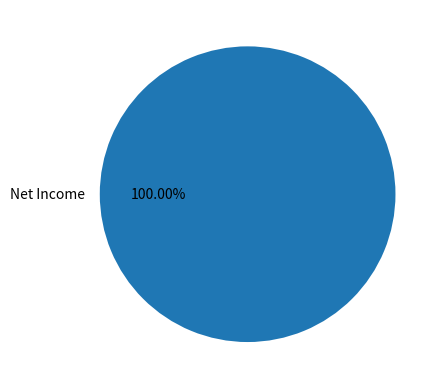
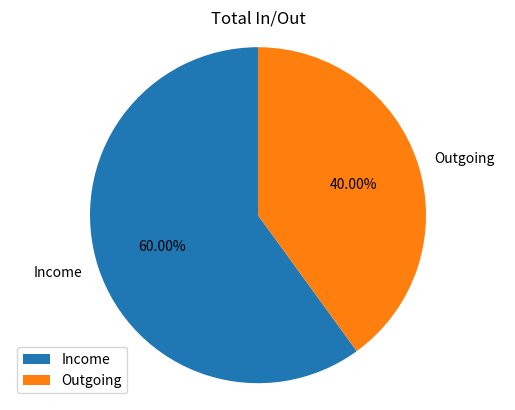

Here is the Python script that generated these plots, in order:
import matplotlib.pyplot as plt
import numpy as np

class income(object):
	"""docstring for income"""
	def __init__(self, amount):
		super(income, self).__init__()
		self.amount = amount + amount

class outgoing(object):
	"""docstring for outgoing"""
	def __init__(self, arg):
		super(outgoing, self).__init__()
		self.arg = arg
		


def instantiate_income():
	#name:str = input("What is the name of the income?")
	name:str = "Work"
	amount: float = input(f"How much is {name}?")
	name = income(amount)

def instantiate_outgoing():
	#name:str = input("What is the name of the expanse?")
	name:str = "Rent"
	amount: float = input(f"How much is {name}?")

def main() -> None:
	work = income(10.00)
	print(work)


	income_1: float = 21.00
	outgoing_1: float = 14.00
	net: float = [income_1 - outgoing_1]

	total_pie = np.array([income_1,outgoing_1])

	#print(total_pie)
	#print(net)
	plt.figure(1)
	plt.pie(net, labels = ["Net Income"],autopct='%.2f%%')
	plt.show() 

	plt.figure(2)
	labels = ["Income","Outgoing"]
	plt.pie(total_pie, labels=labels,autopct='%.2f%%',startangle=90)
	plt.axis("equal")
	plt.legend(loc='lower left')
	plt.title('Total In/Out')
	plt.show() 






plt.show()


if __name__ == '__main__':
	main()